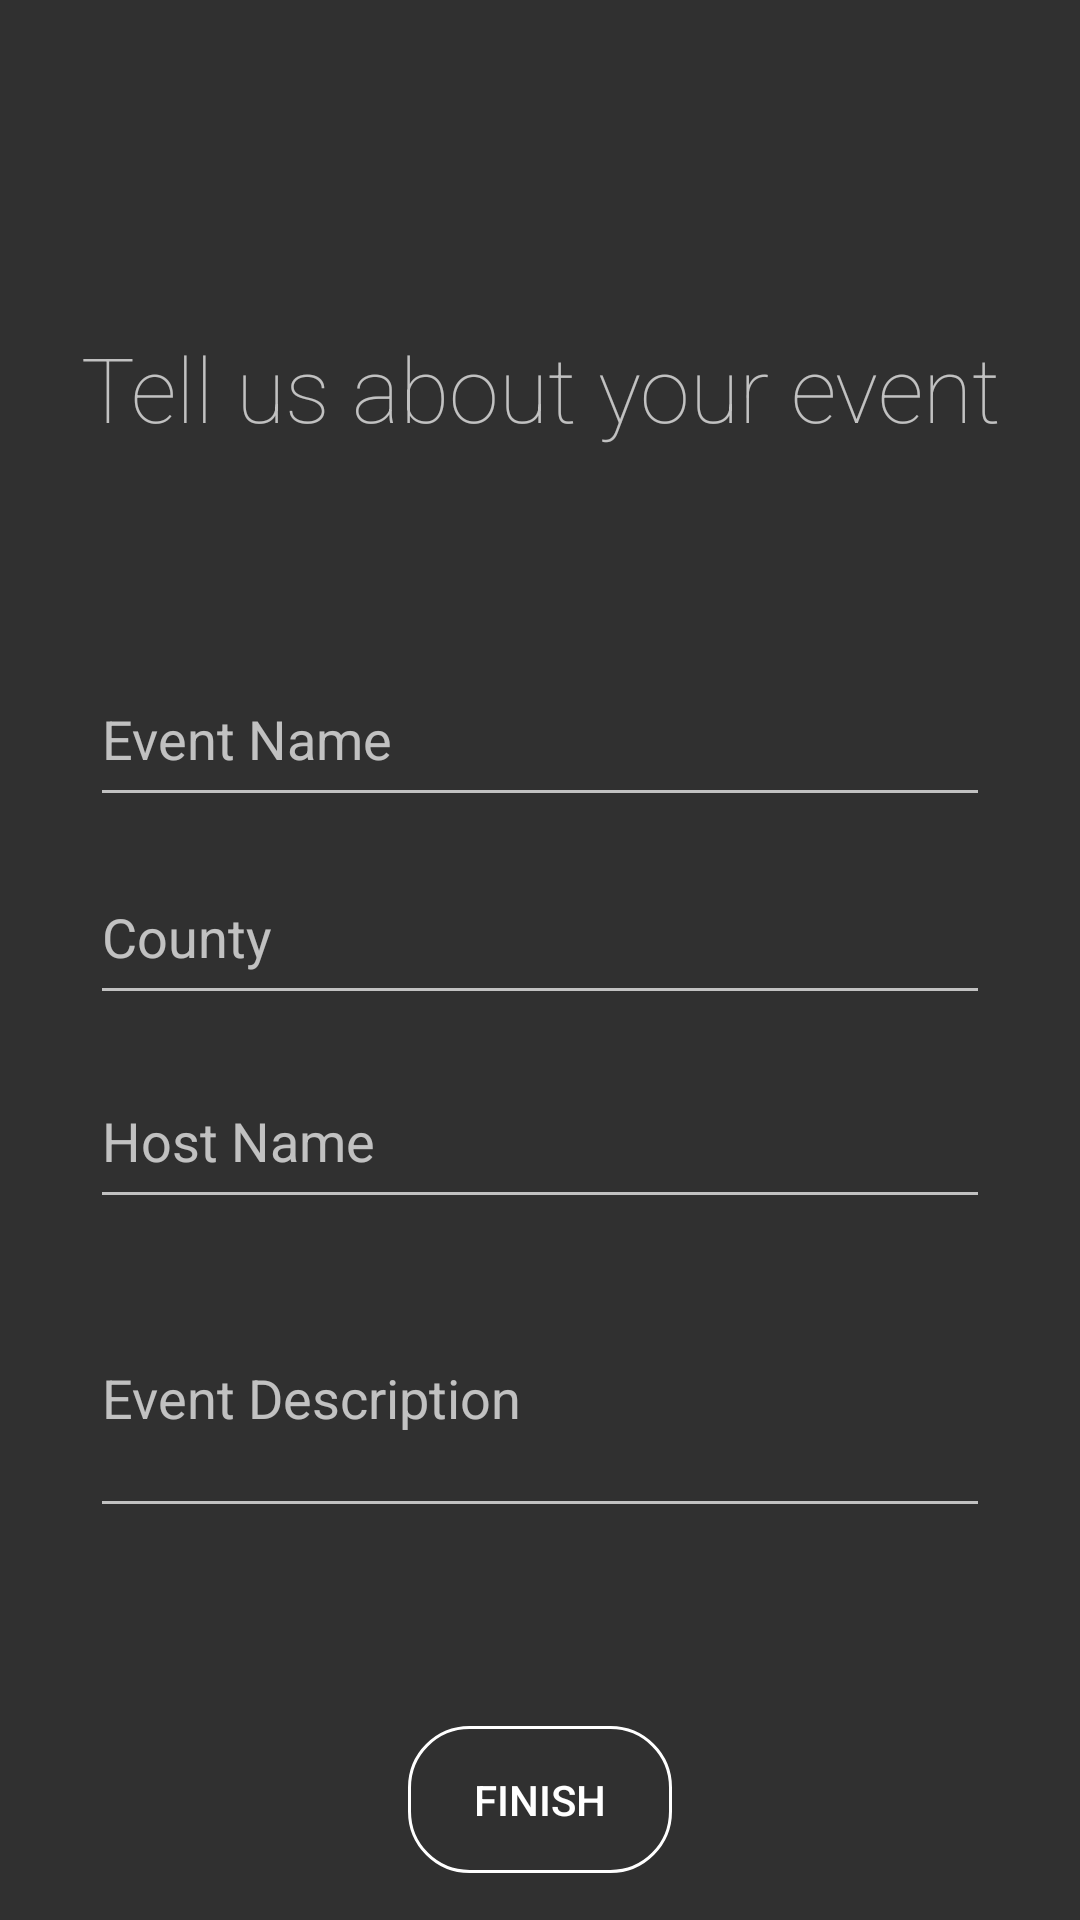

Layout XML and referenced resources for this Android screen:
<!-- AndroidManifest.xml: application theme Theme.AppCompat -->
<!-- res/layout/activity_party_information.xml -->
<?xml version="1.0" encoding="utf-8"?>
<android.support.constraint.ConstraintLayout xmlns:android="http://schemas.android.com/apk/res/android"
    xmlns:app="http://schemas.android.com/apk/res-auto"
    xmlns:tools="http://schemas.android.com/tools"
    android:layout_width="match_parent"
    android:layout_height="match_parent"
    tools:context="faz.ie.partyapp.registationAndAuthentication.PartyInformation">


    <EditText
        android:id="@+id/partyNameTxtField"
        android:layout_width="300dp"
        android:layout_height="55dp"
        android:layout_marginStart="55dp"
        android:layout_marginEnd="55dp"
        android:layout_marginBottom="11dp"
        android:ems="10"
        android:hint="Event Name"
        android:inputType="textPersonName"
        app:layout_constraintBottom_toTopOf="@+id/countyTxtField"
        app:layout_constraintEnd_toEndOf="parent"
        app:layout_constraintStart_toStartOf="parent"
        app:layout_constraintTop_toBottomOf="@+id/textView3" />

    <EditText
        android:id="@+id/hostNameTxtField"
        android:layout_width="300dp"
        android:layout_height="55dp"
        android:layout_marginStart="55dp"
        android:layout_marginEnd="55dp"
        android:layout_marginBottom="13dp"
        android:ems="10"
        android:hint="Host Name"
        android:inputType="textPersonName"
        app:layout_constraintBottom_toTopOf="@+id/partyDescriptionTxtField"
        app:layout_constraintEnd_toEndOf="parent"
        app:layout_constraintStart_toStartOf="parent"
        app:layout_constraintTop_toBottomOf="@+id/countyTxtField" />

    <EditText
        android:id="@+id/countyTxtField"
        android:layout_width="300dp"
        android:layout_height="55dp"
        android:layout_marginStart="55dp"
        android:layout_marginEnd="55dp"
        android:layout_marginBottom="13dp"
        android:ems="10"
        android:hint="County"
        android:inputType="textPersonName"
        app:layout_constraintBottom_toTopOf="@+id/hostNameTxtField"
        app:layout_constraintEnd_toEndOf="parent"
        app:layout_constraintStart_toStartOf="parent"
        app:layout_constraintTop_toBottomOf="@+id/partyNameTxtField" />

    <EditText
        android:id="@+id/partyDescriptionTxtField"
        android:layout_width="300dp"
        android:layout_height="90dp"
        android:layout_marginStart="55dp"
        android:layout_marginEnd="55dp"
        android:layout_marginBottom="66dp"
        android:ems="10"
        android:hint="Event Description"
        android:inputType="textMultiLine"
        app:layout_constraintBottom_toTopOf="@+id/nextButton"
        app:layout_constraintEnd_toEndOf="parent"
        app:layout_constraintStart_toStartOf="parent"
        app:layout_constraintTop_toBottomOf="@+id/hostNameTxtField" />

    <TextView
        android:id="@+id/textView3"
        android:layout_width="wrap_content"
        android:layout_height="wrap_content"
        android:layout_marginTop="154dp"
        android:layout_marginBottom="68dp"
        android:fontFamily="sans-serif-thin"
        android:text="Tell us about your event"
        android:textAlignment="center"
        android:textSize="30dp"
        app:layout_constraintBottom_toTopOf="@+id/partyNameTxtField"
        app:layout_constraintEnd_toEndOf="parent"
        app:layout_constraintStart_toStartOf="parent"
        app:layout_constraintTop_toTopOf="parent" />

    <Button
        android:id="@+id/nextButton"
        android:layout_width="wrap_content"
        android:layout_height="wrap_content"
        android:layout_marginBottom="61dp"
        android:background="@drawable/buttonstyle1"
        android:text="Finish"
        app:layout_constraintBottom_toBottomOf="parent"
        app:layout_constraintEnd_toEndOf="parent"
        app:layout_constraintStart_toStartOf="parent"
        app:layout_constraintTop_toBottomOf="@+id/partyDescriptionTxtField" />
</android.support.constraint.ConstraintLayout>
<!-- resources referenced by this layout -->
<resources>
  <!-- drawable buttonstyle1 (drawable) -->
  <?xml version="1.0" encoding="utf-8"?>
  <shape xmlns:android="http://schemas.android.com/apk/res/android">
      <stroke android:width="1dp" android:color="@color/white"/>
          <corners android:radius="20dp"/>
          <padding
              android:top="15dp"
              android:bottom="15dp"
              android:left="15dp"
              android:right="15dp"/>
  
  
  
  </shape>
  <color name="white">#fff</color>
</resources>
